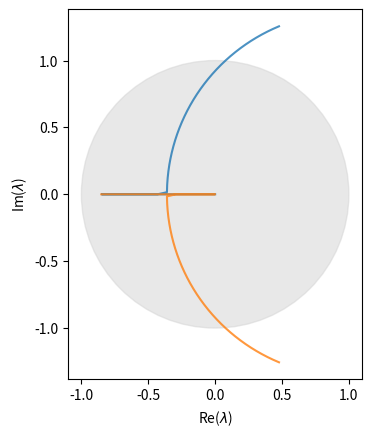

This figure's Python source:
# Remix of https://colab.research.google.com/<link-removed>
import cmath
import numpy as np
import matplotlib.pyplot as plt

Kp: float = 1.6
beta: float = -0.677
gamma: float = 16.93
RPS: float = 15
dT: float = 1/RPS

## Plot paths of natural frequencies
def plot_lams_evolution(lams_lists):
  # Plot natural frequencies as continuous series
  for lams in lams_lists:
    plt.plot(lams.real, lams.imag, alpha=0.8);
  ax = plt.gca();

  # Plot unit circle
  circle = plt.Circle((0,0), 1, color='lightgray', alpha=0.5, fill=True,
                      zorder=-1);
  ax.add_patch(circle);
  ax.set_aspect('equal');

  # Axis labels
  ax.set_xlabel('Re($\lambda$)');
  ax.set_ylabel('Im($\lambda$)');

## Plot computed natural freqs over list of Kp values
def plot_zoomed_lams_for_ab_pairs(lams_lists, ab_list, tol=1e-12):
  fig, axes = plt.subplots(1, len(lams_lists), figsize=(10,3));
  for i, (ax, lams) in enumerate(zip(axes, lams_lists)):
    # Plot natural freqs with Kp labels and color coding (green if mag < 1, red otherwise)
    get_color = lambda val: 'b' if np.abs(val) + tol < 1 else 'r'
    ax.scatter(lams.real, lams.imag, c = [get_color(lam) for lam in lams]);
    for k, ab in enumerate(ab_list):
      ax.annotate("  $(a, b)$ = {}".format(ab), (lams[k].real, lams[k].imag));

    # Plot unit circle
    _ = ax.get_xlim(), ax.get_ylim()  # Trick to keep axis limits fixed
    circle = plt.Circle((0,0), 1, color='lightgray', alpha=0.3, fill=True,
                        clip_on=True, zorder=-1);
    ax.add_patch(circle);

    # Title and axis
    ax.set_title('$\lambda_{}$'.format(i+1));
    ax.set_xlabel('Re($\lambda$)');
    ax.set_ylabel('Im($\lambda$)');

  plt.tight_layout()

# Global a,b lam correlation
global_ab_lam = None
# Compute natural freqs for a list of ab values (for fixed Ktheta)
def calc_lams_ab_for_abs(ab_list):
  global global_ab_lam 
  global_ab_lam = [(np.linalg.eig(np.array([[1+ dT*beta - dT*gamma*Kp*a, -dT*gamma*Kp*b],
                                  [1, 0]]))[0], (a, b)) for a, b in ab_list];
  lams = [lam for lam, ab in global_ab_lam]
  lams1, lams2 = list(zip(*lams));
  return np.array(lams1), np.array(lams2)

ab_list = []
for a in np.linspace(0, 1, 1000):
  for b in np.linspace(0, 1, 1000):
    if a + b == 1:
        ab_list.append((a, b))
ab_list = tuple(ab_list)
lams = calc_lams_ab_for_abs(ab_list)
plot_lams_evolution(lams)

# Finds and prints the values of a and b that give the smallest natural frequency pairs.
min_ab = None
min_mag_tot = 2
for i, lam_ab in enumerate(global_ab_lam):
    lam, ab = lam_ab
    if (mag_tot := abs(lam[0]) + abs(lam[1])) < min_mag_tot:
        min_ab = ab
        min_mag_tot = mag_tot

print(f"Freq Mag: {min_mag_tot}, (a, b): {min_ab}")

plt.show()